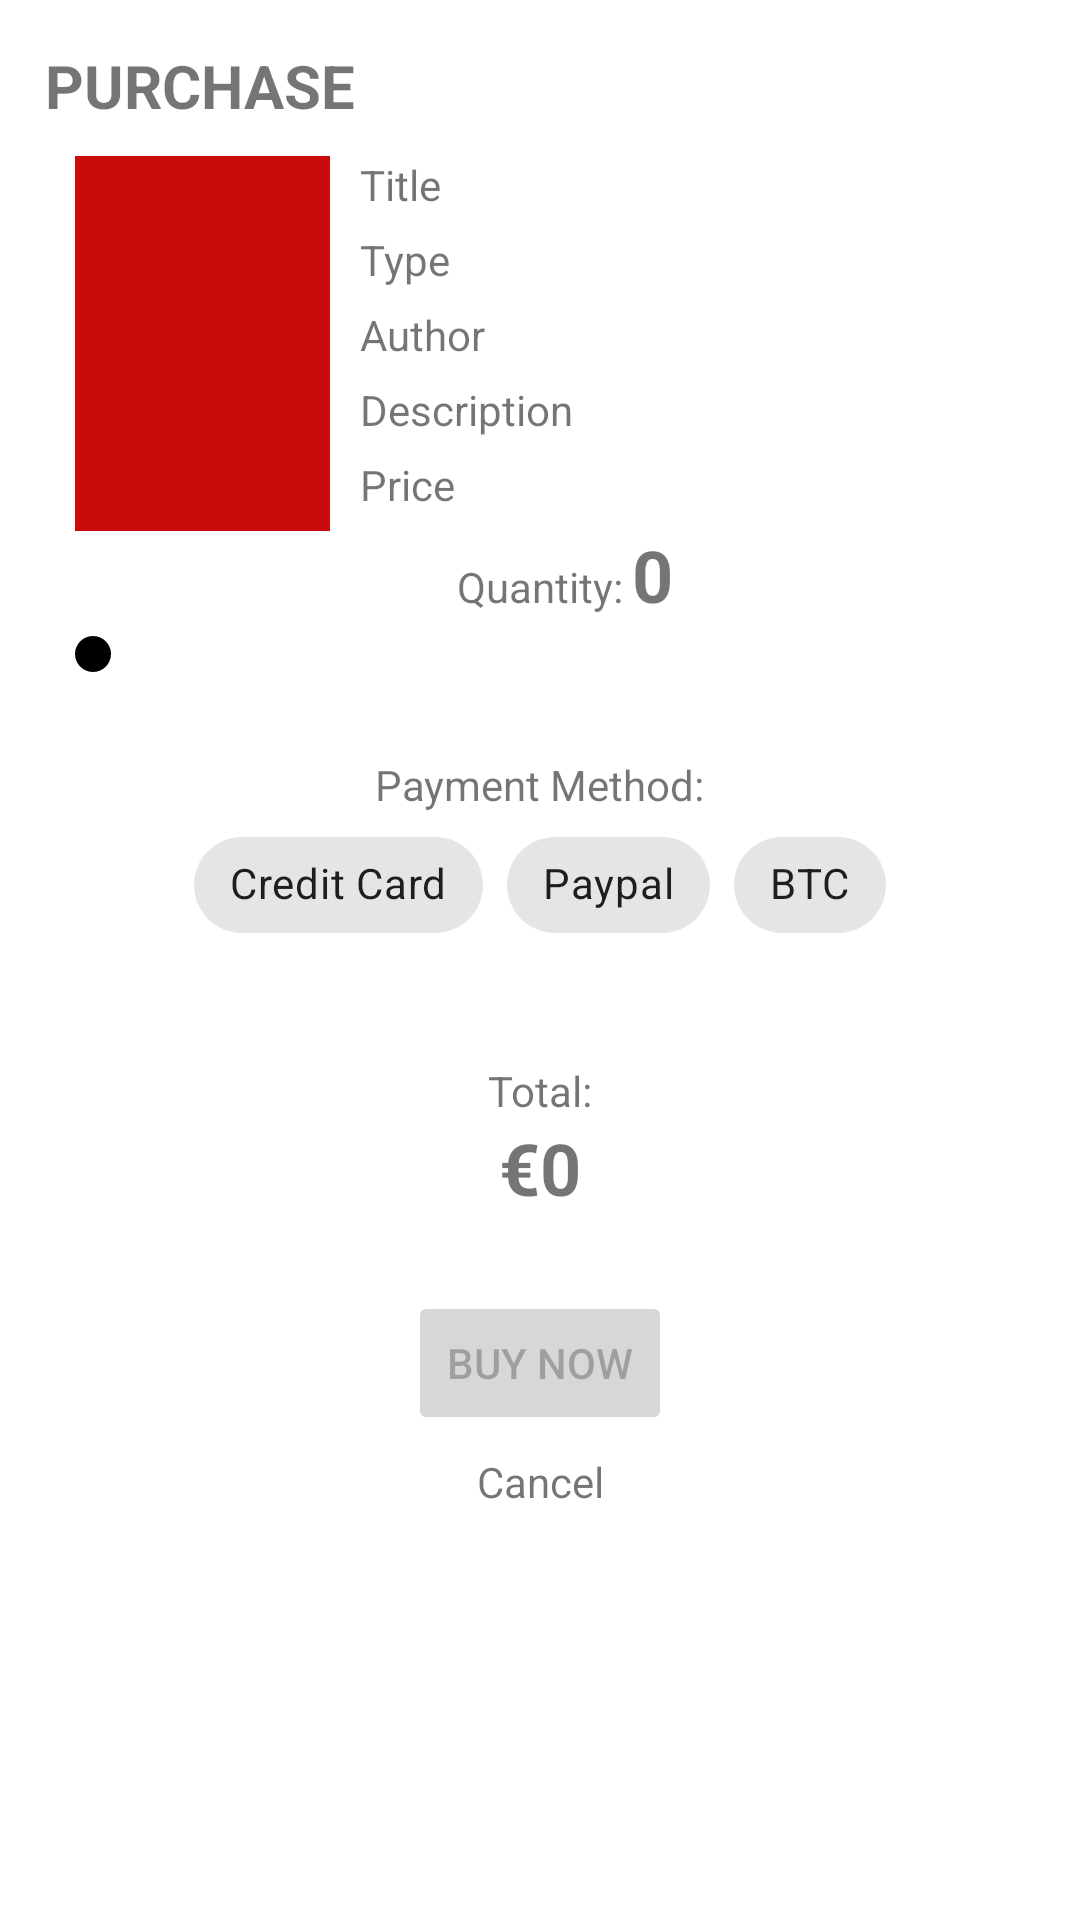

Here is an Android app screen rendered from its layout file. Give the layout XML and the strings, colors and styles it references.
<!-- AndroidManifest.xml: application theme Theme.BookStore -->
<!-- res/layout/activity_buy.xml -->
<?xml version="1.0" encoding="utf-8"?>
<androidx.constraintlayout.widget.ConstraintLayout xmlns:android="http://schemas.android.com/apk/res/android"
    xmlns:app="http://schemas.android.com/apk/res-auto"
    xmlns:tools="http://schemas.android.com/tools"
    android:layout_width="match_parent"
    android:layout_height="match_parent"
    tools:context=".buyActivity">

    <ImageView
        android:id="@+id/buy_book_img"
        android:layout_width="85dp"
        android:layout_height="125dp"
        android:layout_marginStart="10dp"
        android:layout_marginTop="10dp"
        android:background="#CA0B0B"
        android:scaleType="fitXY"
        android:visibility="visible"
        app:layout_constraintStart_toStartOf="@+id/textView6"
        app:layout_constraintTop_toBottomOf="@+id/textView6"
        tools:srcCompat="@tools:sample/avatars" />

    <TextView
        android:id="@+id/textView6"
        android:layout_width="wrap_content"
        android:layout_height="wrap_content"
        android:layout_marginStart="15dp"
        android:layout_marginTop="15dp"
        android:text="PURCHASE"
        android:textSize="20sp"
        android:textStyle="bold"
        app:layout_constraintStart_toStartOf="parent"
        app:layout_constraintTop_toTopOf="parent" />

    <TextView
        android:id="@+id/buy_book_title"
        android:layout_width="wrap_content"
        android:layout_height="wrap_content"
        android:layout_marginStart="10dp"
        android:text="Title"
        app:layout_constraintStart_toEndOf="@+id/buy_book_img"
        app:layout_constraintTop_toTopOf="@+id/buy_book_img" />

    <TextView
        android:id="@+id/buy_book_type"
        android:layout_width="wrap_content"
        android:layout_height="wrap_content"
        android:layout_marginTop="6dp"
        android:text="Type"
        app:layout_constraintStart_toStartOf="@+id/buy_book_title"
        app:layout_constraintTop_toBottomOf="@+id/buy_book_title" />

    <TextView
        android:id="@+id/buy_book_desc"
        android:layout_width="wrap_content"
        android:layout_height="wrap_content"
        android:layout_marginTop="6dp"
        android:text="Description"
        app:layout_constraintStart_toStartOf="@+id/buy_book_author"
        app:layout_constraintTop_toBottomOf="@+id/buy_book_author" />

    <TextView
        android:id="@+id/buy_book_author"
        android:layout_width="wrap_content"
        android:layout_height="wrap_content"
        android:layout_marginTop="6dp"
        android:text="Author"
        app:layout_constraintStart_toStartOf="@+id/buy_book_type"
        app:layout_constraintTop_toBottomOf="@+id/buy_book_type" />

    <TextView
        android:id="@+id/buy_book_price"
        android:layout_width="0dp"
        android:layout_height="wrap_content"
        android:layout_marginTop="6dp"
        android:layout_marginEnd="5dp"
        android:text="Price"
        app:layout_constraintEnd_toEndOf="parent"
        app:layout_constraintStart_toStartOf="@+id/buy_book_desc"
        app:layout_constraintTop_toBottomOf="@+id/buy_book_desc" />

    <TextView
        android:id="@+id/textView12"
        android:layout_width="wrap_content"
        android:layout_height="wrap_content"
        android:layout_marginTop="15dp"
        android:text="Quantity:"
        app:layout_constraintEnd_toEndOf="parent"
        app:layout_constraintStart_toStartOf="parent"
        app:layout_constraintTop_toBottomOf="@+id/buy_book_price" />

    <SeekBar
        android:id="@+id/buy_book_quantity"
        android:layout_width="0dp"
        android:layout_height="wrap_content"
        android:layout_marginStart="15dp"
        android:layout_marginTop="4dp"
        android:layout_marginEnd="15dp"
        android:progressBackgroundTint="@color/purple"
        android:thumbTint="@color/purple"
        android:tickMarkTint="@color/purple"
        app:layout_constraintEnd_toEndOf="parent"
        app:layout_constraintStart_toStartOf="parent"
        app:layout_constraintTop_toBottomOf="@+id/textView12" />

    <TextView
        android:id="@+id/textView13"
        android:layout_width="wrap_content"
        android:layout_height="wrap_content"
        android:layout_marginTop="25dp"
        android:text="Payment Method:"
        app:layout_constraintEnd_toEndOf="parent"
        app:layout_constraintStart_toStartOf="parent"
        app:layout_constraintTop_toBottomOf="@+id/buy_book_quantity" />

    <com.google.android.material.chip.ChipGroup
        android:id="@+id/payment_methods"
        android:layout_width="wrap_content"
        android:layout_height="wrap_content"
        app:layout_constraintEnd_toEndOf="parent"
        app:layout_constraintStart_toStartOf="parent"
        app:layout_constraintTop_toBottomOf="@+id/textView13"
        app:selectionRequired="true"
        app:singleSelection="true">


        <com.google.android.material.chip.Chip
            android:id="@+id/chip_credit_card"
            android:layout_width="wrap_content"
            android:layout_height="wrap_content"
            style="@style/Widget.MaterialComponents.Chip.Choice"
            android:text="Credit Card" />

        <com.google.android.material.chip.Chip
            android:id="@+id/chip_paypal"
            android:layout_width="wrap_content"
            android:layout_height="wrap_content"
            style="@style/Widget.MaterialComponents.Chip.Choice"
            android:text="Paypal" />

        <com.google.android.material.chip.Chip
            android:id="@+id/chip_btc"
            android:layout_width="wrap_content"
            android:layout_height="wrap_content"
            style="@style/Widget.MaterialComponents.Chip.Choice"
            android:text="BTC" />


    </com.google.android.material.chip.ChipGroup>

    <TextView
        android:id="@+id/textView14"
        android:layout_width="wrap_content"
        android:layout_height="wrap_content"
        android:layout_marginTop="35dp"
        android:text="Total:"
        app:layout_constraintEnd_toEndOf="parent"
        app:layout_constraintStart_toStartOf="parent"
        app:layout_constraintTop_toBottomOf="@+id/payment_methods" />

    <TextView
        android:id="@+id/buy_quantity"
        android:layout_width="wrap_content"
        android:layout_height="wrap_content"
        android:layout_marginStart="3dp"
        android:text="0"
        android:textSize="24sp"
        android:textStyle="bold"
        app:layout_constraintBaseline_toBaselineOf="@+id/textView12"
        app:layout_constraintStart_toEndOf="@+id/textView12" />

    <TextView
        android:id="@+id/buy_total"
        android:layout_width="wrap_content"
        android:layout_height="wrap_content"
        android:text="€0"
        android:textSize="24sp"
        android:textStyle="bold"
        app:layout_constraintEnd_toEndOf="@+id/textView14"
        app:layout_constraintStart_toStartOf="@+id/textView14"
        app:layout_constraintTop_toBottomOf="@+id/textView14" />

    <Button
        android:id="@+id/buy_book_buy_btn"
        android:layout_width="wrap_content"
        android:layout_height="wrap_content"
        android:layout_marginTop="25dp"
        android:enabled="false"
        android:text="Buy Now"
        app:layout_constraintEnd_toEndOf="parent"
        app:layout_constraintStart_toStartOf="parent"
        app:layout_constraintTop_toBottomOf="@+id/buy_total" />

    <TextView
        android:id="@+id/buy_book_cancel"
        android:layout_width="wrap_content"
        android:layout_height="wrap_content"
        android:layout_marginTop="6dp"
        android:text="Cancel"
        app:layout_constraintEnd_toEndOf="@+id/buy_book_buy_btn"
        app:layout_constraintStart_toStartOf="@+id/buy_book_buy_btn"
        app:layout_constraintTop_toBottomOf="@+id/buy_book_buy_btn" />

</androidx.constraintlayout.widget.ConstraintLayout>
<!-- resources referenced by this layout -->
<resources>
  <style name="Theme.BookStore" parent="Theme.MaterialComponents.DayNight.DarkActionBar">
          
          <item name="colorPrimary">@color/purple_500</item>
          <item name="colorPrimaryVariant">@color/purple_700</item>
          <item name="colorOnPrimary">@color/white</item>
          
          <item name="colorSecondary">@color/purple</item>
          <item name="colorSecondaryVariant">@color/purple_700</item>
          <item name="colorOnSecondary">@color/black</item>
          
          <item name="android:statusBarColor" tools:targetApi="l">?attr/colorPrimaryVariant</item>
          
      </style>
  <color name="purple_500">#FF6200EE</color>
  <color name="purple_700">#FF3700B3</color>
  <color name="white">#FFFFFFFF</color>
  <color name="black">#FF000000</color>
</resources>
